Run: headless pygame with SDL's dummy video driver; simulated clock (each Clock.tick advances the game by its frame time, no real sleeping); random seed 0; keys injected as events and as key.get_pressed() state; no mouse input.
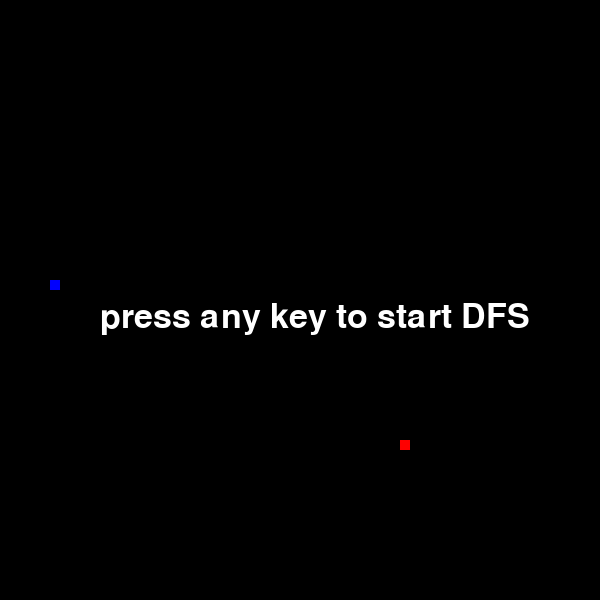
Frame 1 of 4 · flips 1–60 · no input
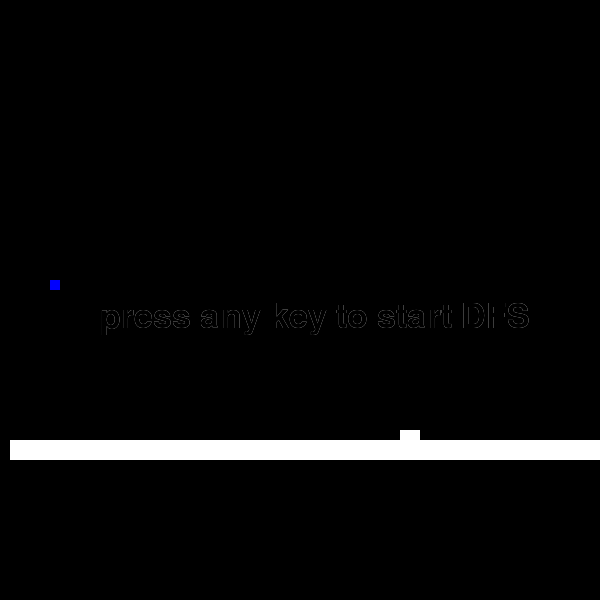
Frame 2 of 4 · flips 61–180 · tapped SPACE, RETURN · held RIGHT (→), D
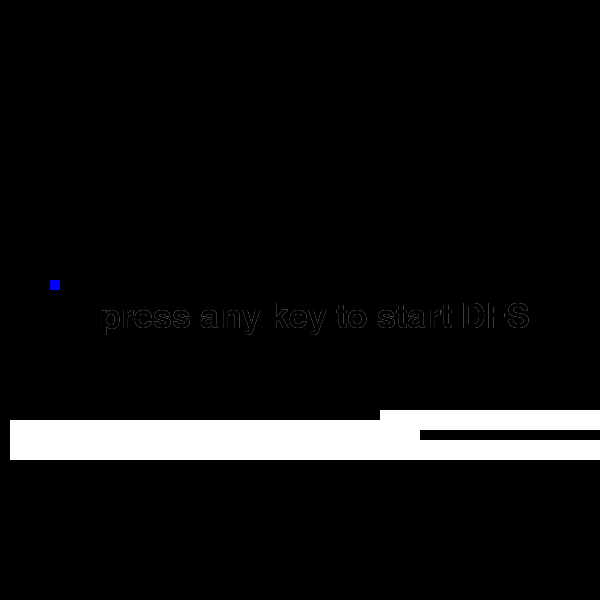
Frame 3 of 4 · flips 181–300 · held DOWN (↓), S
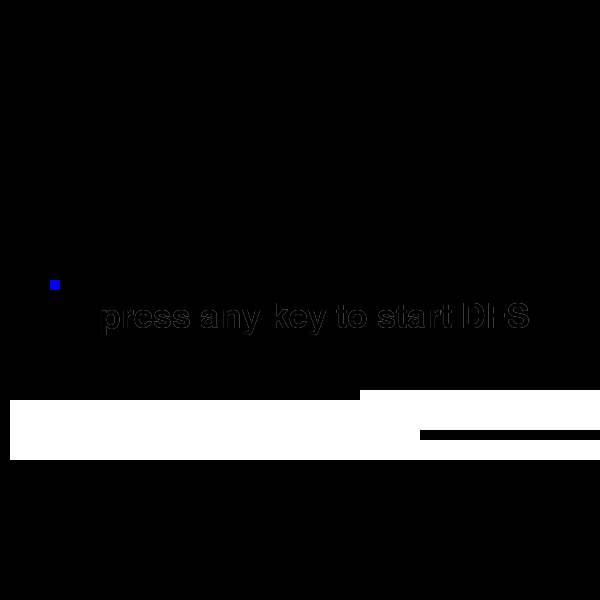
Frame 4 of 4 · flips 301–420 · held LEFT (←), A, UP (↑), W

The pygame program that drew these frames:

import pygame
import random
import sys
from time import sleep
sys.setrecursionlimit(1000000000)

from collections import defaultdict
pygame.init()
#colors
white=(255,255,255)
black=(0,0,0)
blue=(0,0,255)
red=(255,0,0)
green=(0,255,0)

width=600
hight=600
win=pygame.display.set_mode((width,hight))
pygame.display.set_caption("DFS")

blockSize=10
#pix=pygame.PixelArray(win)
#print(pix)
win.fill(black)
font=pygame.font.SysFont('comicsansms',50)
clock=pygame.time.Clock()
FPS=20
def printFunc(parent,s,d):
    #print(d)
    last=d
    count=0
    while last!=s:
        count+=1
        pygame.draw.rect(win,red,[last[0],last[1],blockSize,blockSize])
        pygame.display.update()
        #print(parent[last])
        last=parent[last]

visited=set()
def dfs(lis,s,d):
    if s==d:
        text=font.render('DONE!!!',True,green)
        win.blit(text,[150,300])
        pygame.display.update()
        sleep(3)
        quit()
    pygame.draw.rect(win,white,[s[0],s[1],blockSize,blockSize])
    pygame.display.update()
    visited.add(s)
    if type(lis[s])==list:
        for x in lis[s]:
            if x not in visited:
                dfs(lis,x,d)


def getSourceDest():
    sX=int(round(random.randrange(blockSize,width-blockSize-1)/blockSize)*blockSize)
    sY=int(round(random.randrange(blockSize,hight-blockSize-1)/blockSize)*blockSize)
    dX=int(round(random.randrange(blockSize,width-blockSize-1)/blockSize)*blockSize)
    dY=int(round(random.randrange(blockSize,hight-blockSize-1)/blockSize)*blockSize)

    pygame.draw.rect(win,red,[sX,sY,blockSize,blockSize])
    pygame.draw.rect(win,blue,[dX,dY,blockSize,blockSize])
    pygame.display.update()
    return ((sX,sY),(dX,dY))

def adjacencylist():
#adjacency list representation of pixels
    lis=defaultdict(lambda:0)
    for i in range(2*blockSize,hight-blockSize+1,blockSize):
        for j in range(2*blockSize,width-blockSize+1,blockSize):
            lis[(i,j)]=[(i-blockSize,j),(i+blockSize,j),(i,j+blockSize),(i,j-blockSize)]

    #first row
    i=blockSize
    lis[(0,0)]=[(0,blockSize),(blockSize,0)]
    for j in range(2*blockSize,width-blockSize+1,blockSize):
        lis[(i,j)]=[(i+blockSize,j),(i,j+blockSize),(i,j-blockSize)]

    #last row
    i=hight-blockSize
    lis[(i,0)]=[(i-blockSize,0),(i,blockSize)]
    for j in range(2*blockSize,width-blockSize+1,blockSize):
        lis[(i,j)]=[(i-blockSize,j),(i,j-blockSize),(i,j+blockSize)]

    #first col
    j=0
    for i in range(2*blockSize,hight-blockSize,blockSize):
        lis[(i,j)]=[(i+blockSize,j),(i,j+blockSize),(i-blockSize,j)]
    #last col
    lis[(0,width-blockSize)]=[(0,width-2*blockSize),(blockSize,width-blockSize)]
    lis[(hight-blockSize),(width-blockSize)]=[(hight-blockSize,width-2*blockSize),(hight-2*blockSize,width-blockSize)]
    j=width-blockSize
    for i in range(2*blockSize,hight-1,blockSize):
        lis[(i,j)]=[(i,j-blockSize),(i+blockSize,j),(i-blockSize,j)]
    return lis

def gameloop():
    lis=adjacencylist()
    (s,d)=getSourceDest()

    text=font.render('press any key to start DFS',True,white)
    win.blit(text,[100,300])
    pygame.display.update()
    #print(s,d)
    #print(lis)

    pygame.display.update()
    exit=False
    while not exit:
        for event in pygame.event.get():
            if event.type==pygame.QUIT:
                pygame.quit()
                quit()
            if event.type==pygame.KEYDOWN:
                text=font.render('press any key to start DFS',True,black)
                win.blit(text,[100,300])
                dfs(lis,s,d)
                pygame.display.update()
        pygame.display.update()

        #clock.tick(FPS)

gameloop()
